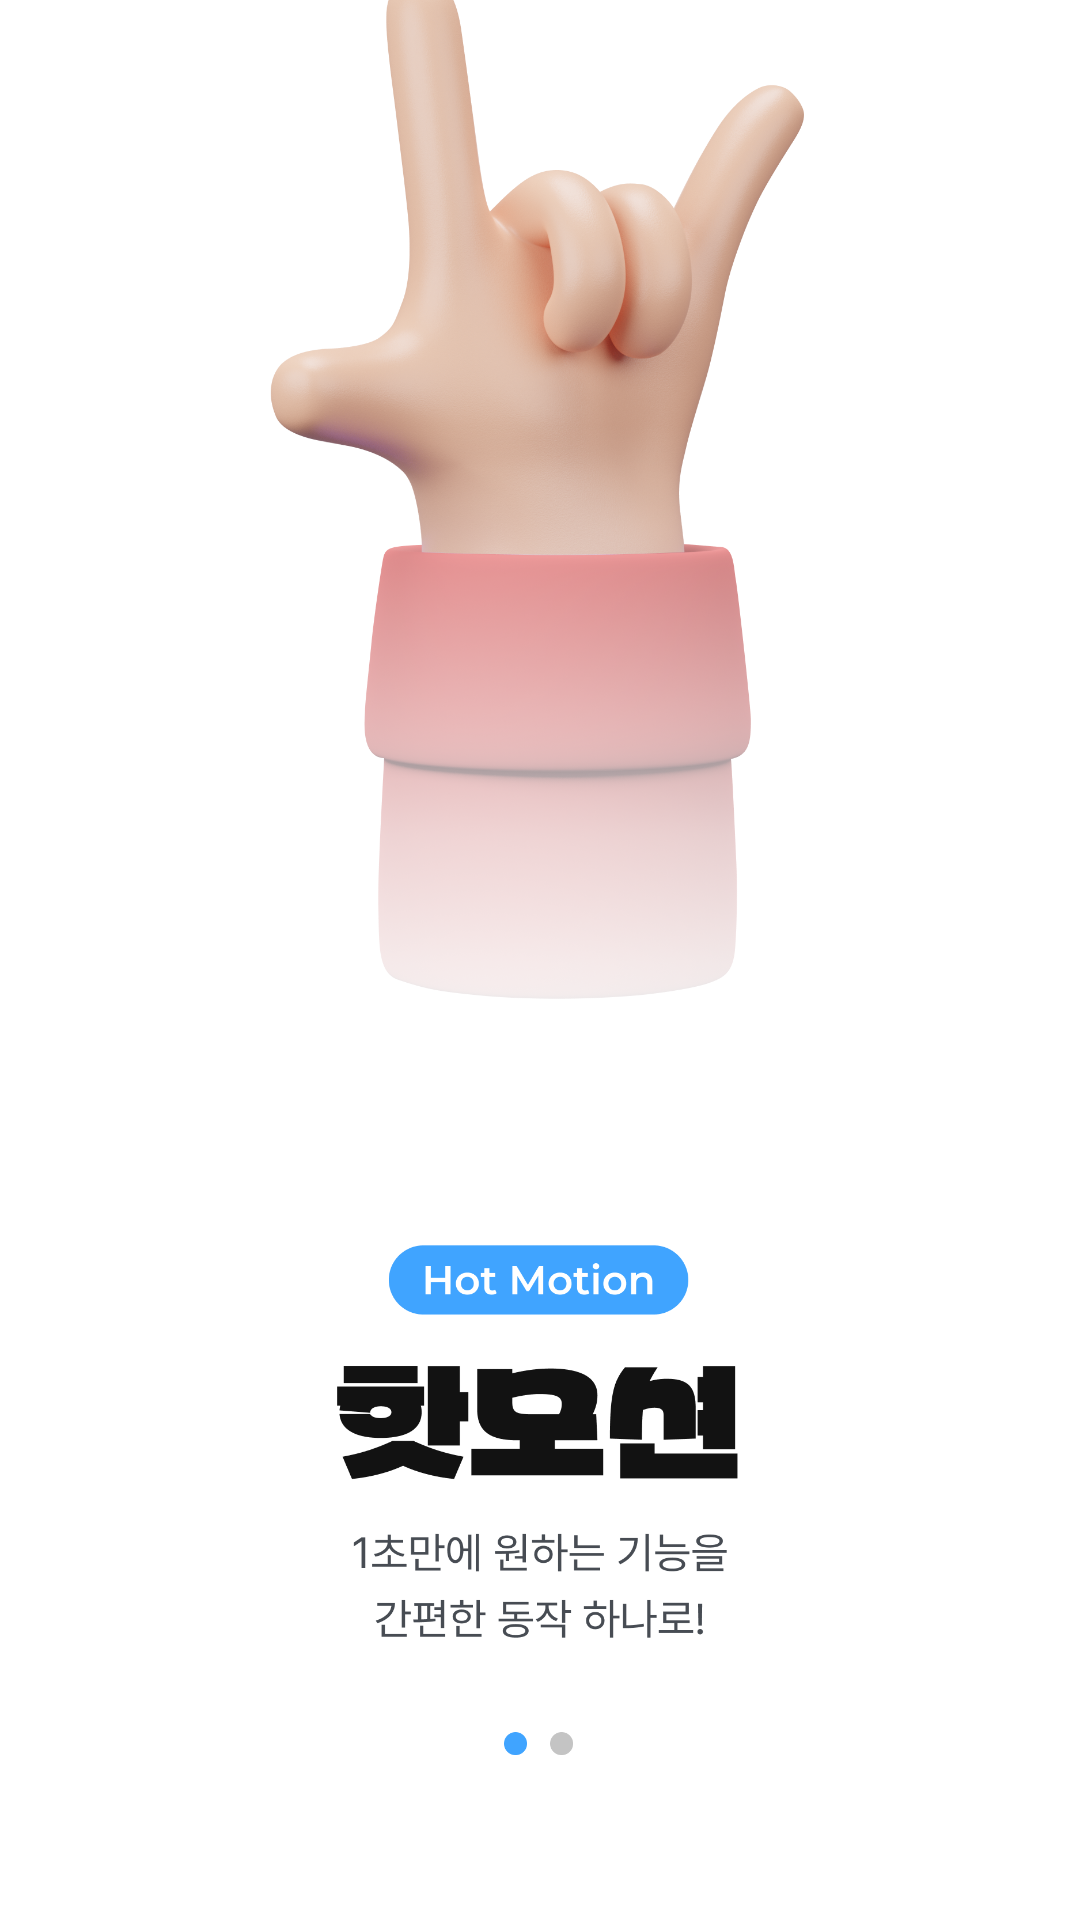

Android layout source for this screen:
<!-- AndroidManifest.xml: application theme AppTheme -->
<!-- res/layout/fragment_onboarding1.xml -->
<?xml version="1.0" encoding="utf-8"?>
<FrameLayout xmlns:android="http://schemas.android.com/apk/res/android"
    android:layout_width="match_parent"
    android:layout_height="match_parent">

    <ImageView
        android:layout_width="match_parent"
        android:layout_height="match_parent"
        android:scaleType="centerCrop"
        android:src="@drawable/test1" />
</FrameLayout>
<!-- resources referenced by this layout -->
<resources>
  <!-- drawable test1: png bitmap (drawable, 1012479 bytes) -->
  <style name="AppTheme" parent="Theme.MaterialComponents.Light.NoActionBar">
          
          <item name="colorPrimary">@color/mp_color_primary</item>
          <item name="colorPrimaryVariant">@color/mp_color_primary_variant</item>
          <item name="colorPrimaryDark">@color/mp_color_primary_dark</item>
          
          <item name="colorSecondary">@color/mp_color_secondary</item>
          <item name="colorSecondaryVariant">@color/mp_color_secondary_variant</item>
          <item name="colorError">@color/mp_color_error</item>
          
          <item name="android:statusBarColor">?attr/colorPrimary</item>
          
      </style>
  <color name="mp_color_primary">#40a4ff</color>
  <color name="mp_color_primary_variant">#12B5CB</color>
  <color name="mp_color_primary_dark">#00676D</color>
  <color name="mp_color_secondary">#FBBC04</color>
  <color name="mp_color_secondary_variant">#F9AB00</color>
  <color name="mp_color_error">#B00020</color>
</resources>
